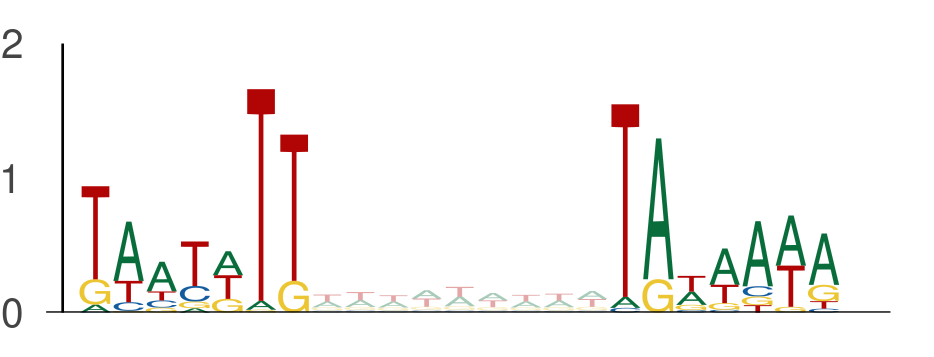

The data file committed next to this chart (first rows):
seq_index, start_position, end_position, is_reversed_complement
1702, 138, 145, 0
1702, 154, 161, 0
4029, 126, 133, 0
4029, 142, 149, 0
8551, 1, 8, 0
8551, 17, 24, 0
365, 3, 10, 0
365, 19, 26, 0
1101, 63, 70, 0
1101, 79, 86, 0
2919, 98, 105, 0
2919, 114, 121, 0
7437, 22, 29, 0
7437, 38, 45, 0
7559, 13, 20, 0
7559, 29, 36, 0
1895, 30, 37, 0
1895, 46, 53, 0
13270, 102, 109, 0
13270, 118, 125, 0
1373, 106, 113, 0
1373, 122, 129, 0
12177, 49, 56, 0
12177, 65, 72, 0
12345, 135, 142, 0
12345, 151, 158, 0
4050, 56, 63, 0
4050, 72, 79, 0
12634, 106, 113, 0
12634, 122, 129, 0
7885, 27, 34, 0
7885, 43, 50, 0
10278, 124, 131, 0
10278, 140, 147, 0
11713, 123, 130, 0
11713, 139, 146, 0
11713, 41, 48, 0
11713, 57, 64, 0
6575, 140, 147, 0
6575, 156, 163, 0
9344, 25, 32, 0
9344, 41, 48, 0
10838, 7, 14, 0
10838, 23, 30, 0
3051, 128, 135, 0
3051, 144, 151, 0
6417, 64, 71, 0
6417, 80, 87, 0
6234, 12, 19, 0
6234, 28, 35, 0
6234, 85, 92, 0
6234, 101, 108, 0
4642, 102, 109, 0
4642, 118, 125, 0
4104, 106, 113, 0
4104, 122, 129, 0
794, 115, 122, 0
794, 131, 138, 0
6269, 118, 125, 0
6269, 134, 141, 0
... 5,646 more rows
